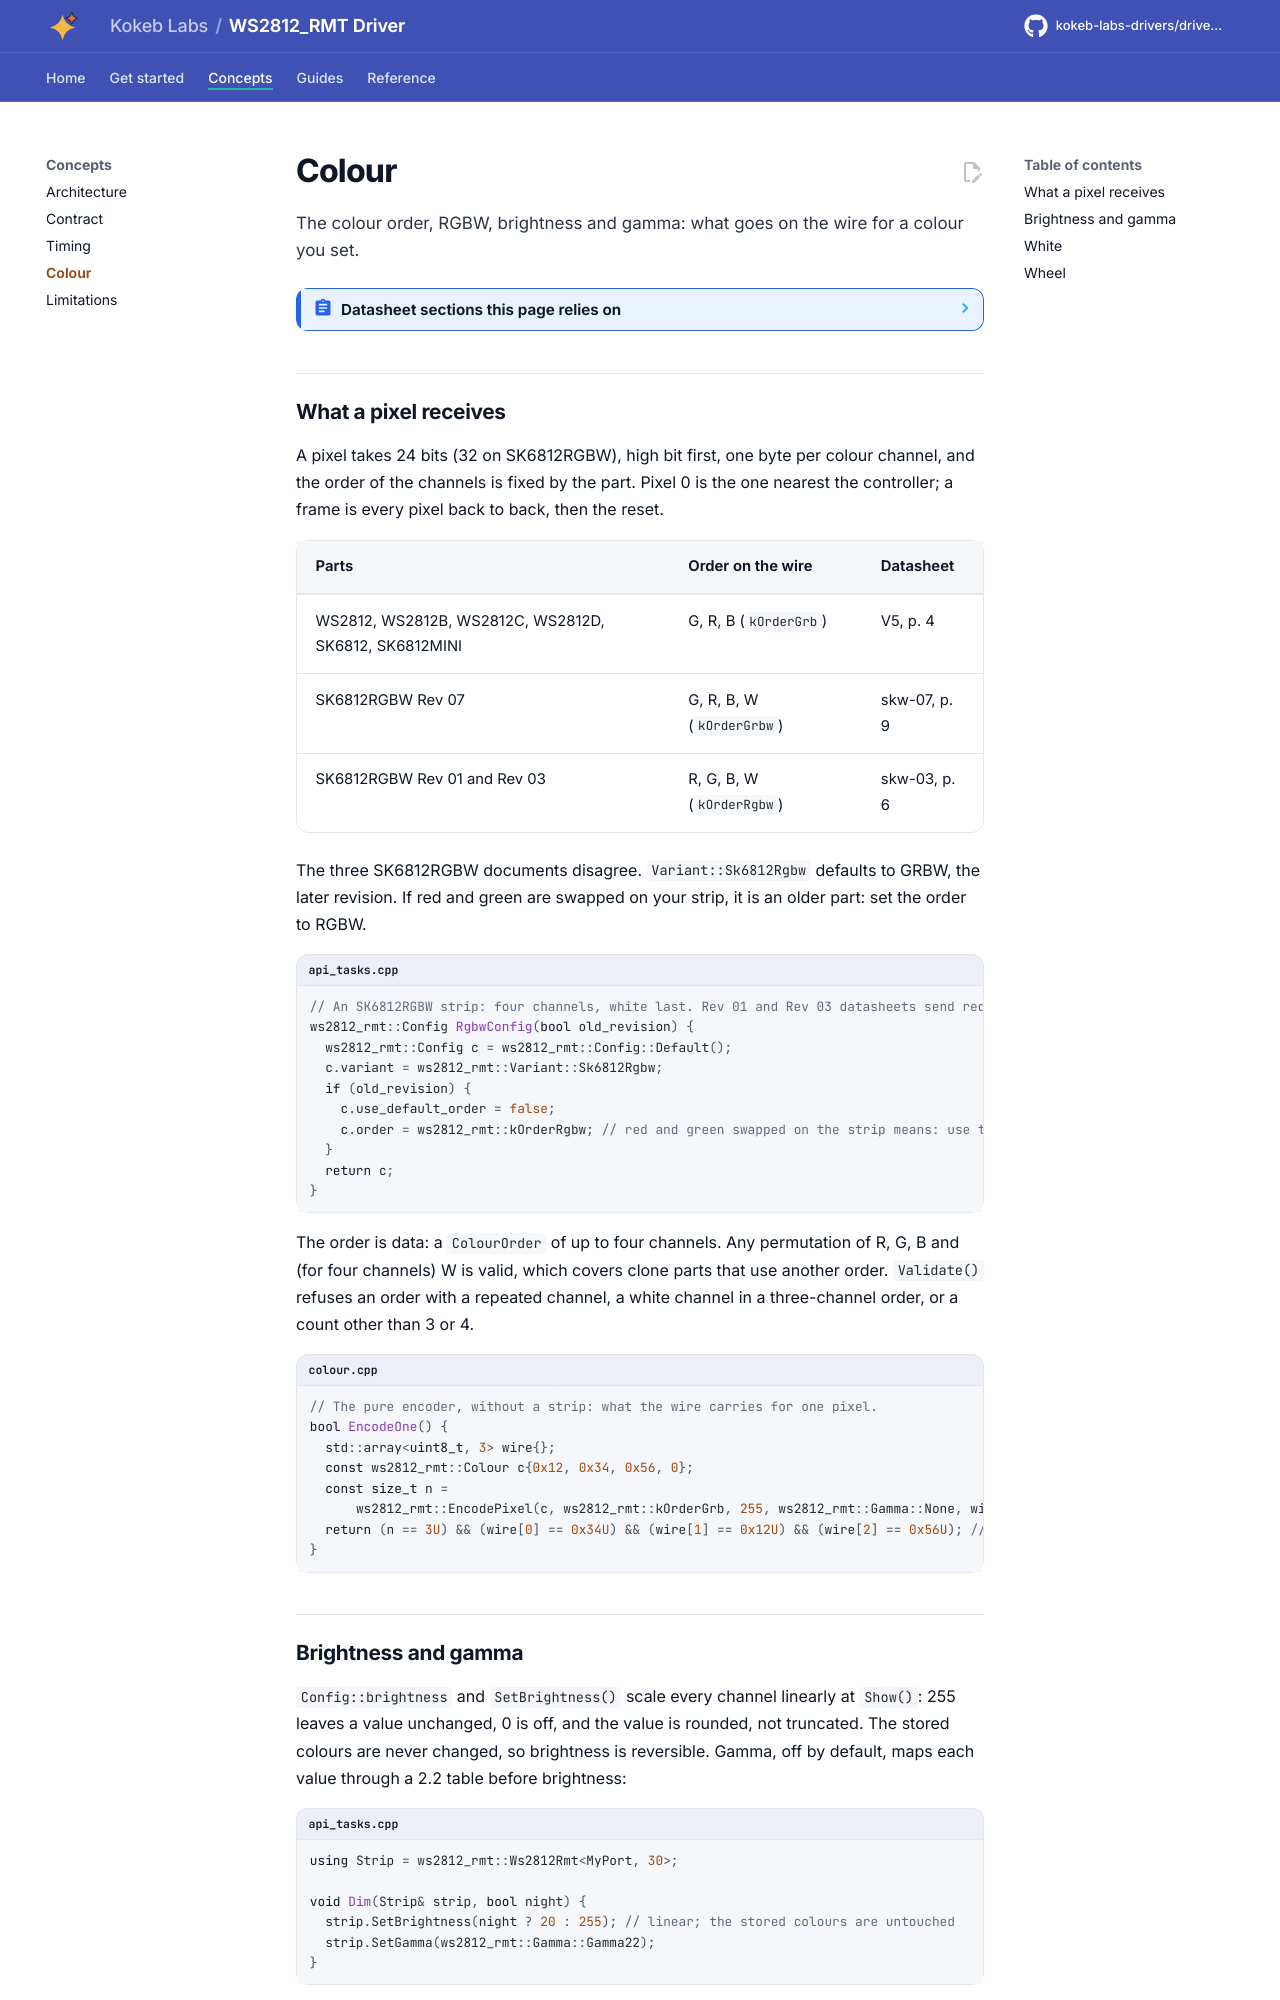

repository: kokeb-labs-drivers/driver-ws2812-rmt · page: dev/colour/index.html · generator: mkdocs

# Colour

The colour order, RGBW, brightness and gamma: what goes on the wire for a colour you set.

<!-- generated: datasheet-refs -->
??? abstract "Datasheet sections this page relies on"

    - 24 bit data, GRB, high bit first: Worldsemi WS2812B-V5 V5.0, Composition of 24bit Data, p. 4
    - 32 bit data and its order: RGBW (revisions 01 and 03): Opsco SK6812RGBX-XX Rev. 03, 13. The data structure of
      32bit, p. 6
    - 32 bit data and its order: GRBW: Opsco SK6812RGBX-XX Rev. 07, 13. The data structure of 32bit, p. 9

    All of them, with the driver API for each: [Datasheet map](datasheet.md).
<!-- /generated -->

## What a pixel receives

A pixel takes 24 bits (32 on SK6812RGBW), high bit first, one byte per colour channel, and the order of the channels
is fixed by the part. Pixel 0 is the one nearest the controller; a frame is every pixel back to back, then the reset.

| Parts | Order on the wire | Datasheet |
| --- | --- | --- |
| WS2812, WS2812B, WS2812C, WS2812D, SK6812, SK6812MINI | G, R, B (`kOrderGrb`) | V5, p. 4 |
| SK6812RGBW Rev 07 | G, R, B, W (`kOrderGrbw`) | skw-07, p. 9 |
| SK6812RGBW Rev 01 and Rev 03 | R, G, B, W (`kOrderRgbw`) | skw-03, p. 6 |

The three SK6812RGBW documents disagree. `Variant::Sk6812Rgbw` defaults to GRBW, the later revision. If red and green
are swapped on your strip, it is an older part: set the order to RGBW.

```cpp title="api_tasks.cpp"
--8<-- "tests/docs/api_tasks.cpp:rgbw"
```

The order is data: a `ColourOrder` of up to four channels. Any permutation of R, G, B and (for four channels) W is
valid, which covers clone parts that use another order. `Validate()` refuses an order with a repeated channel, a
white channel in a three-channel order, or a count other than 3 or 4.

```cpp title="colour.cpp"
--8<-- "tests/docs/colour.cpp:encode"
```
